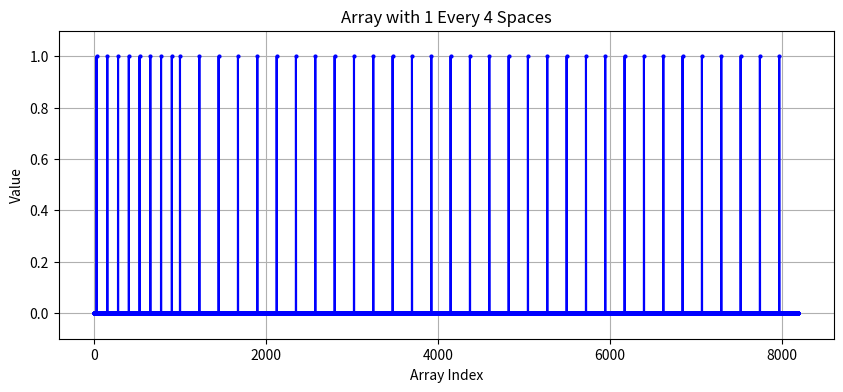

Reproduce this figure in Python.
import numpy as np
import matplotlib.pyplot as plt
from scipy.ndimage import sum_labels



def scale_data(data, original_range, target_range):
    scaled_data = np.interp(data, original_range, target_range)
    return scaled_data

def scale_indices(data, original_range, target_range):
    original_indices = np.arange(original_range[0], original_range[1] + 1)
    target_indices = np.interp(original_indices,
                               [original_range[0], original_range[1]],
                               [target_range[0], target_range[1]])
    new_data = np.zeros(target_range[1] - target_range[0] + 1)

    for orig_idx, target_idx in zip(original_indices, target_indices):
        new_data[int(round(target_idx)) - target_range[0]] = data[orig_idx - original_range[0]]

    return new_data


# Generate the array
length = 8192
array = np.zeros(length, dtype=int)
array[::128] = 1  # Set every 4th element to 1
#anchors = [0] * 8192
#anchors[4000]=1




# Example usage:
middle_warp_anchor = 1000;

first_original_range = [0, 4095]
second_original_range = [4096, 8191]

first_target_range = [0,middle_warp_anchor]
second_target_range = [middle_warp_anchor+1,8191]



first_half = scale_indices(array, first_original_range, first_target_range)
print(first_half)#program is seeing more zeros than ones and replacing a lot of the zeros with ones
second_half = scale_indices(array, second_original_range, second_target_range)

final_warped_array = np.append(first_half,second_half)



# Create the x-axis values
x_values = np.arange(length)

# Plot the graph
plt.figure(figsize=(10, 4))
#plt.plot(x_values, array, color='gray', linestyle='-', marker='o', markersize=2)
plt.plot(x_values, final_warped_array , color='blue', linestyle='-', marker='o', markersize=2)

plt.ylim(-0.1, 1.1)  # Set y-axis limits to range from 0 to 1
plt.xlabel('Array Index')
plt.ylabel('Value')
plt.title('Array with 1 Every 4 Spaces')
plt.grid(True)
plt.show()

